Run: headless pygame with SDL's dummy video driver; simulated clock (each Clock.tick advances the game by its frame time, no real sleeping); random seed 0; keys injected as events and as key.get_pressed() state; no mouse input.
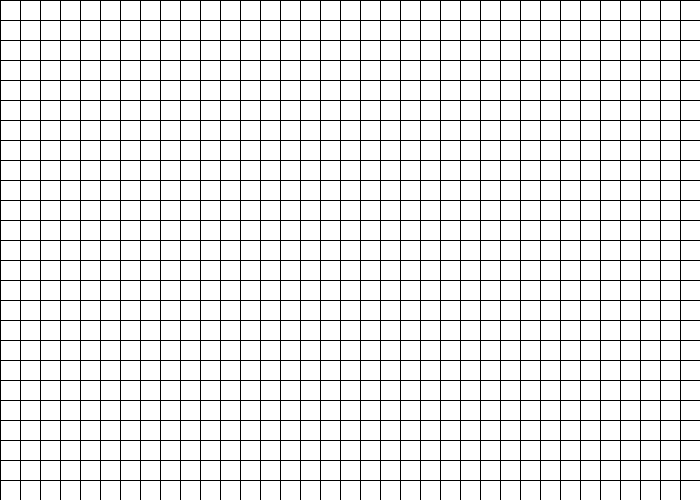
Frame 1 of 4 · flips 1–60 · no input
Frame 2 of 4 · flips 61–180 · tapped SPACE, RETURN · held RIGHT (→), D · screen unchanged from frame 1, image omitted
Frame 3 of 4 · flips 181–300 · held DOWN (↓), S · screen unchanged from frame 2, image omitted
Frame 4 of 4 · flips 301–420 · held LEFT (←), A, UP (↑), W · screen unchanged from frame 3, image omitted

The pygame program that drew these frames:

# Import the pygame library and initialise the game engine
import pygame
pygame.init()


def grid(window, color, sizeCell):
    """
    This function will draw out lines to form a grid
    :param window: Surface (pygame.display.set_mode(size))
    :param color: Color (INT, INT, INT)
    :param sizeCell: Int, size of the cells
    :return: None
    """
    # Horizontal Lines
    for y in range(701):
        pygame.draw.line(window, color, (0, 0 + y*sizeCell), (700, 0 + y*sizeCell))

    # Vertical Lines
    for x in range(501):
        pygame.draw.line(window, color, (0 + x*sizeCell, 0), (0+x*sizeCell, 500))


def snake(start_x, start_y):
    pygame.draw.rect(screen, red, (start_x, start_y, 19, 19), 0)


# Open a new window
size = (700, 500)
screen = pygame.display.set_mode(size)
pygame.display.set_caption("My First Game")

black = (0, 0, 0)
red = (255, 0, 0)


# The loop will carry on until the user exit the game
carryOn = True


# The clock will be used to control how fast the screen updates
clock = pygame.time.Clock()

x = 1
y = 1


# -------- Main Program Loop -----------
while carryOn:
    # Event loop
    for event in pygame.event.get():  # User did something, this function returns a list
        if event.type == pygame.QUIT:  # If user clicked close
            carryOn = False  # Flag that we are done so we exit
        elif event.type == pygame.KEYDOWN:
            if event.key == pygame.K_x:  # Pressing x Key will quit the game
                carryOn = False  # Flag that we are done so we exit

    keys = pygame.key.get_pressed()
    if keys[pygame.K_LEFT]:
        x -= 20
    if keys[pygame.K_RIGHT]:
        x += 20
    if keys[pygame.K_UP]:
        y -= 20
    if keys[pygame.K_DOWN]:
        y += 20
    else:
        x += 20

    # ---Game logic should go here---

    # ---Drawing code should go here---
    # First, clear the screen to WHITE.
    screen.fill((255, 255, 255))
    grid(screen, black, 20)
    snake(x, y)

    # Update the screen
    pygame.display.flip()

    # Limit to 60 frames per second
    clock.tick(10)


# Once we have exited the game loop we can stop the game engine:
pygame.quit()
